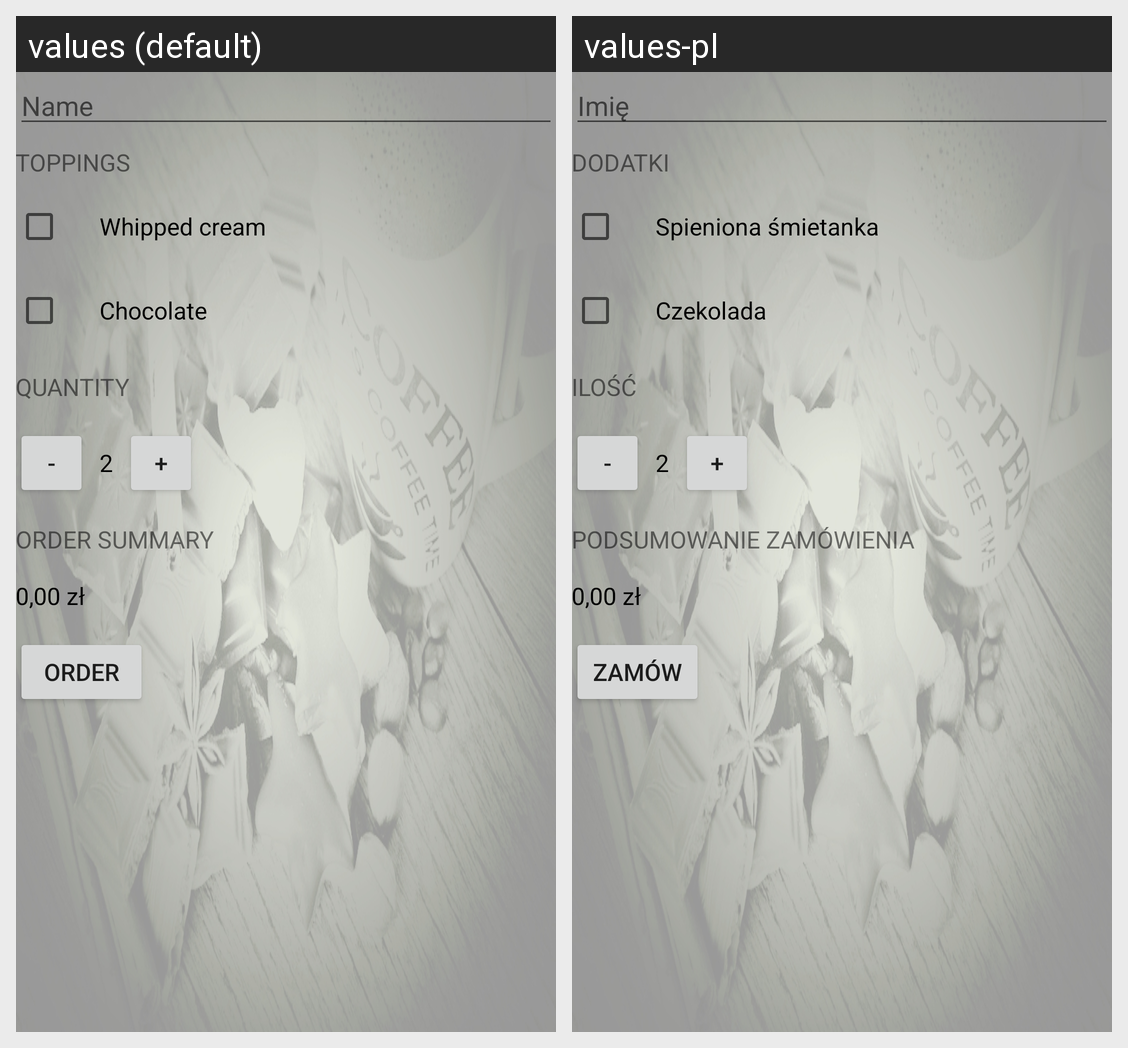

Strings drawn on this Android screen and how each of the app's shown locales translates them:
Android screen res/layout/activity_main.xml rendered under 2 locales, left to right: values (default), values-pl. Device: Nexus 5 (rendered at 1080×1920; each locale shown at half size, 540×960, under a caption strip naming it); theme AppTheme.
Strings drawn on this screen, with the default value and each locale's value (text and hints the layout hard-codes, and strings that could not be matched under every locale, appear in the picture but are not listed):

name
  values: Name
  values-pl: Imię

toppings
  values: Toppings
  values-pl: Dodatki

whipped_cream
  values: Whipped cream
  values-pl: Spieniona śmietanka

chocolate
  values: Chocolate
  values-pl: Czekolada

quantity
  values: Quantity
  values-pl: Ilość

order_summary
  values: Order summary
  values-pl: Podsumowanie zamówienia

order
  values: Order
  values-pl: Zamów
